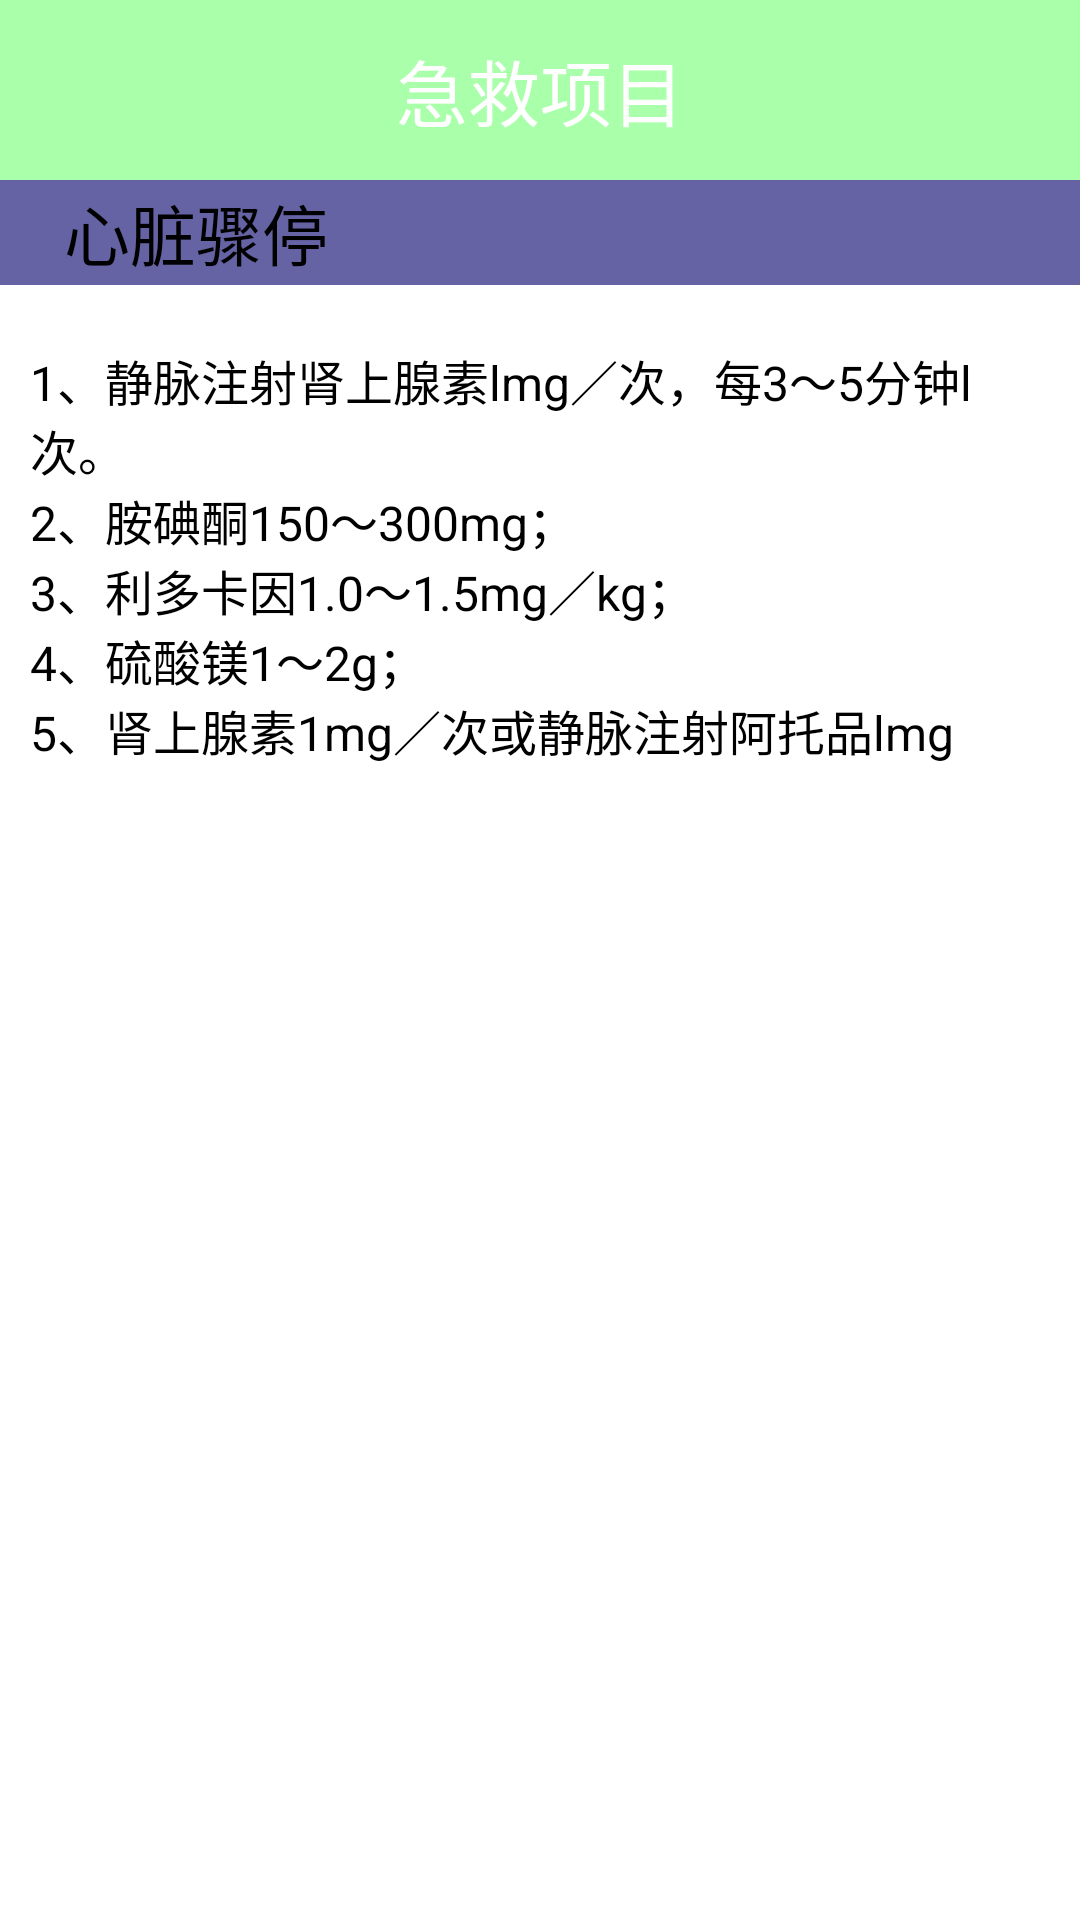

Layout XML and referenced resources for this Android screen:
<!-- AndroidManifest.xml: application theme AppTheme -->
<!-- res/layout/activity_sign_project.xml -->
<RelativeLayout xmlns:android="http://schemas.android.com/apk/res/android"
    android:layout_width="match_parent"
    android:layout_height="match_parent"
    android:background="#fff">

    <android.support.v7.widget.Toolbar

        android:id="@+id/toobar"
        android:layout_width="match_parent"
        android:layout_height="60dp"
        android:background="#5500ff00">

        <RelativeLayout
            android:layout_width="match_parent"
            android:layout_height="match_parent"
            android:gravity="center_vertical">

            <ImageView
                android:id="@+id/iv_back"
                android:layout_width="wrap_content"
                android:layout_height="wrap_content"
                android:src="@drawable/arrow_up"
                android:layout_alignParentLeft="true"
                android:layout_centerVertical="true"
                android:layout_marginLeft="10dp"
                />

            <TextView
                android:layout_width="wrap_content"
                android:layout_height="wrap_content"
                android:layout_centerInParent="true"
                android:text="急救项目"
                android:textSize="24sp"
                android:textColor="@android:color/white"
                />
        </RelativeLayout>
    </android.support.v7.widget.Toolbar>

    <TextView
        android:id="@+id/tv_projectname"
        android:layout_width="match_parent"
        android:layout_height="wrap_content"
        android:background="@drawable/bule_bg"
        android:layout_below="@id/toobar"
        android:textSize="22sp"
        android:textColor="#000000"
        android:gravity="center_vertical"
        android:text="    心脏骤停"/>

    <TextView
        android:id="@+id/lv_medicine_info"
        android:layout_width="match_parent"
        android:layout_height="wrap_content"
        android:layout_below="@id/tv_projectname"
        android:layout_marginTop="20dp"
        android:layout_marginLeft="10dp"
        android:textColor="#000000"
        android:layout_marginRight="10dp"
        android:textSize="16sp"
        android:text="@string/usage"/>

</RelativeLayout>
<!-- resources referenced by this layout -->
<resources>
  <!-- drawable bule_bg: png bitmap (drawable, 254 bytes) -->
  <string name="usage">1、静脉注射肾上腺素lmg／次，每3～5分钟l次。\n2、胺碘酮150～300mg；\n3、利多卡因1.0～1.5mg／kg；\n4、硫酸镁1～2g；\n5、肾上腺素1mg／次或静脉注射阿托品lmg</string>
  <style name="AppTheme" parent="AppTheme">
          
          <item name="android:windowActionBar">false</item>
          <item name="android:windowNoTitle">true</item>
      </style>
</resources>
